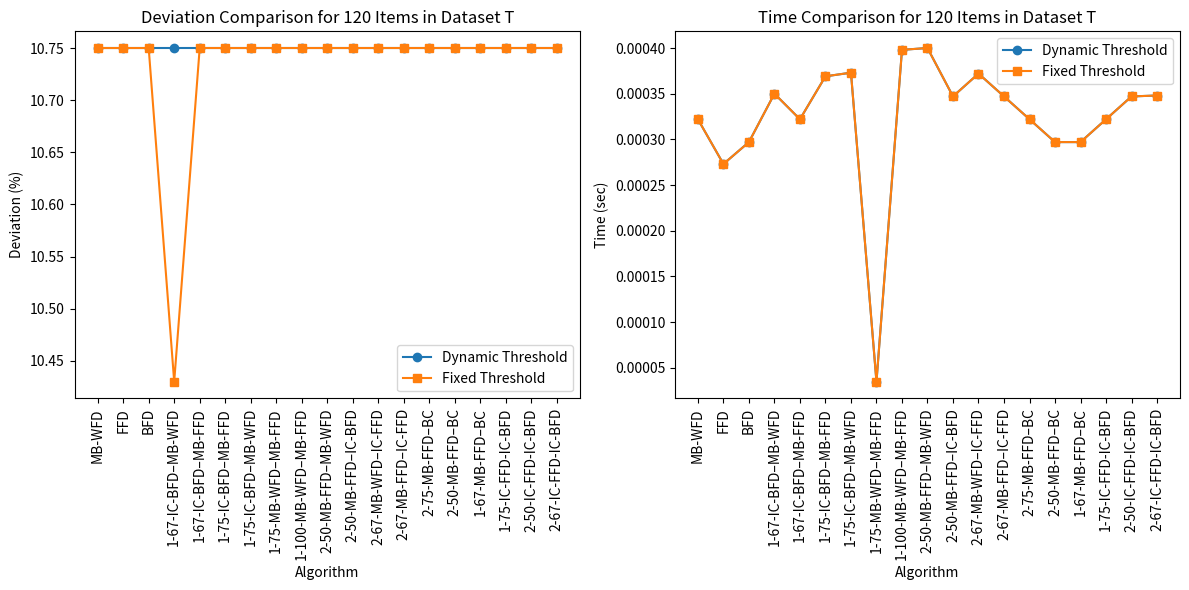

This figure's Python source:
import matplotlib.pyplot as plt

# 算法名称列表
algorithm_names = [
    "MB-WFD", "FFD", "BFD", "1-67-IC-BFD–MB-WFD", "1-67-IC-BFD–MB-FFD", "1-75-IC-BFD–MB-FFD",
    "1-75-IC-BFD–MB-WFD", "1-75-MB-WFD–MB-FFD", "1-100-MB-WFD–MB-FFD", "2-50-MB-FFD–MB-WFD",
    "2-50-MB-FFD–IC-BFD", "2-67-MB-WFD–IC-FFD", "2-67-MB-FFD–IC-FFD", "2-75-MB-FFD–BC",
    "2-50-MB-FFD–BC", "1-67-MB-FFD–BC", "1-75-IC-FFD-IC-BFD", "2-50-IC-FFD-IC-BFD", "2-67-IC-FFD-IC-BFD"
]

# 固定阈值的数据
fixed_data = {
    'deviation': [10.75, 10.75, 10.75, 10.43, 10.75, 10.75, 10.75, 10.75, 10.75, 10.75, 10.75, 10.75, 10.75, 10.75, 10.75, 10.75, 10.75, 10.75, 10.75],
    'time': [0.000322, 0.000273, 0.000297, 0.000350, 0.000322, 0.000369, 0.000373, 0.0000347, 0.000398, 0.000400, 0.000347, 0.000372, 0.000347, 0.000322, 0.000297, 0.000297, 0.000322, 0.000347, 0.000348]
}

# 动态阈值的数据
dynamic_data = {
    'deviation': [10.75, 10.75, 10.75, 10.75, 10.75, 10.75, 10.75, 10.75, 10.75, 10.75, 10.75, 10.75, 10.75, 10.75, 10.75, 10.75, 10.75, 10.75, 10.75],
    'time': [0.000322, 0.000273, 0.000297, 0.000350, 0.000322, 0.000369, 0.000373, 0.0000347, 0.000398, 0.000400, 0.000347, 0.000372, 0.000347, 0.000322, 0.000297, 0.000297, 0.000322, 0.000347, 0.000348]
}

plt.figure(figsize=(12, 6))

# 绘制deviation对比图
plt.subplot(1, 2, 1)
plt.plot(algorithm_names, dynamic_data['deviation'], marker='o', label='Dynamic Threshold')
plt.plot(algorithm_names, fixed_data['deviation'], marker='s', label='Fixed Threshold')
plt.xticks(rotation=90)
plt.xlabel('Algorithm')
plt.ylabel('Deviation (%)')
plt.title('Deviation Comparison for 120 Items in Dataset T')
plt.legend()

# 绘制time对比图
plt.subplot(1, 2, 2)
plt.plot(algorithm_names, dynamic_data['time'], marker='o', label='Dynamic Threshold')
plt.plot(algorithm_names, fixed_data['time'], marker='s', label='Fixed Threshold')
plt.xticks(rotation=90)
plt.xlabel('Algorithm')
plt.ylabel('Time (sec)')
plt.title('Time Comparison for 120 Items in Dataset T')
plt.legend()

plt.tight_layout()
plt.show()
